Run: headless pygame with SDL's dummy video driver; simulated clock (each Clock.tick advances the game by its frame time, no real sleeping); random seed 0; keys injected as events and as key.get_pressed() state; mouse plan: one left click at the window centre at the start of phase 2, then a move to the lower-right quarter at the start of phase 3.
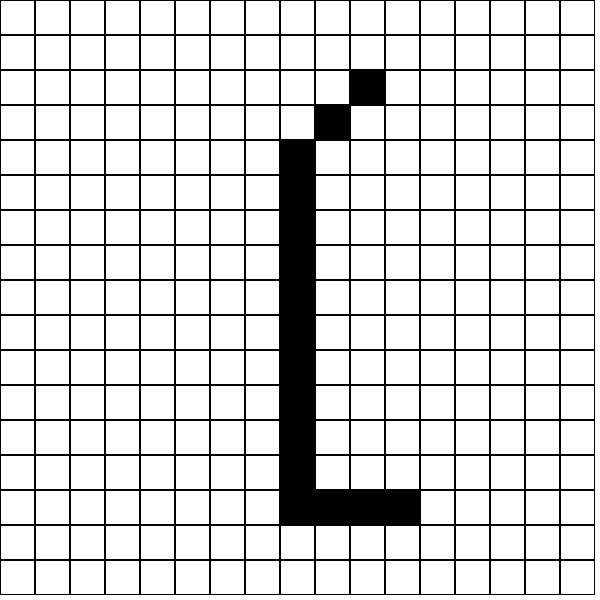
Frame 1 of 4 · flips 1–60 · no input
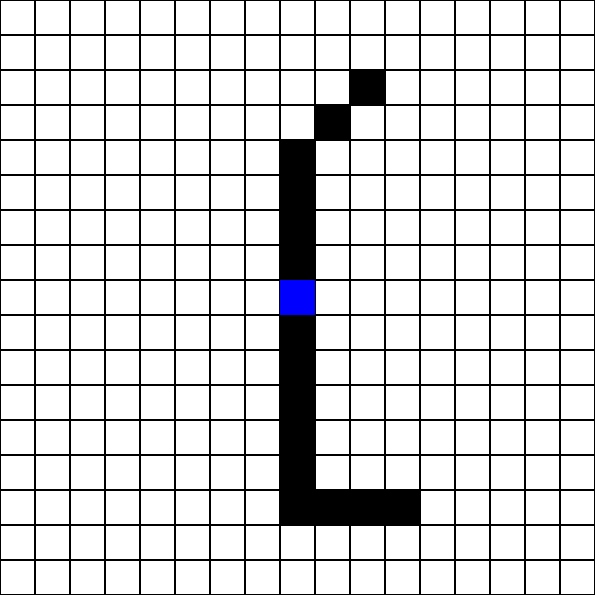
Frame 2 of 4 · flips 61–180 · clicked the window centre · tapped SPACE, RETURN · held RIGHT (→), D
Frame 3 of 4 · flips 181–300 · moved the mouse to the lower-right quarter · held DOWN (↓), S · screen unchanged from frame 2, image omitted
Frame 4 of 4 · flips 301–420 · held LEFT (←), A, UP (↑), W · screen unchanged from frame 3, image omitted

The pygame program that drew these frames:

import pygame
import heapq

#Se inicia el juego con la imagen de obstáculos y se implementa el algoritmo A* para encontrar el camino más corto desde un punto de inicio a un punto objetivo, evitando los obstáculos.
# El usuario puede hacer clic para seleccionar el punto de inicio y el objetivo, y el algoritmo calculará el camino más corto, que se mostrará en verde. Los obstáculos se muestran en negro
# y el punto de inicio y objetivo en azul y amarillo, respectivamente.


# --- Configuración ---
WIDTH, HEIGHT = 600, 600
ROWS, COLS = 17, 17
CELL_SIZE = WIDTH // COLS

# Colores
WHITE = (255, 255, 255)
BLACK = (0, 0, 0)
GRAY = (200, 200, 200)
BLUE = (0, 0, 255)
YELLOW = (255, 255, 50)
GREEN = (0, 120, 0)
RED = (255, 0, 0)

pygame.init()
win = pygame.display.set_mode((WIDTH, HEIGHT))
pygame.display.set_caption("A* Pathfinding")

# --- Crear tablero vacío ---
grid = [[0 for _ in range(COLS)] for _ in range(ROWS)]

# --- Obstáculos según la imagen (puedes cambiarlo) ---
# columna central y base en L
for r in range(4, 15):
    grid[r][8] = 1
for c in range(9, 12):
    grid[14][c] = 1
grid[2][10] = 1
grid[3][9] = 1

# --- Funciones de dibujo ---
def draw_grid():
    for r in range(ROWS):
        for c in range(COLS):
            color = WHITE
            if grid[r][c] == 1:
                color = BLACK
            pygame.draw.rect(win, color, (c*CELL_SIZE, r*CELL_SIZE, CELL_SIZE, CELL_SIZE))
            pygame.draw.rect(win, BLACK, (c*CELL_SIZE, r*CELL_SIZE, CELL_SIZE, CELL_SIZE), 1)

def draw_path(path):
    for (r, c) in path:
        pygame.draw.rect(win, GREEN, (c*CELL_SIZE, r*CELL_SIZE, CELL_SIZE, CELL_SIZE))

# --- A* ---
def heuristic(a, b):
    return abs(a[0]-b[0]) + abs(a[1]-b[1])

def astar(start, goal):
    open_set = []
    heapq.heappush(open_set, (0, start))
    came_from = {}
    g_score = {start: 0}
    f_score = {start: heuristic(start, goal)}

    while open_set:
        _, current = heapq.heappop(open_set)
        if current == goal:
            path = []
            while current in came_from:
                path.append(current)
                current = came_from[current]
            path.reverse()
            path.remove(goal)  # Remove the goal from the path
            return path

        r, c = current
        for dr, dc in [(1,0),(-1,0),(0,1),(0,-1)]:
            nr, nc = r+dr, c+dc
            neighbor = (nr, nc)
            if 0 <= nr < ROWS and 0 <= nc < COLS and grid[nr][nc] == 0:
                tentative_g = g_score[current] + 1
                if tentative_g < g_score.get(neighbor, float("inf")):
                    came_from[neighbor] = current
                    g_score[neighbor] = tentative_g
                    f_score[neighbor] = tentative_g + heuristic(neighbor, goal)
                    heapq.heappush(open_set, (f_score[neighbor], neighbor))
    return []

# --- Main loop ---
running = True
start = None
goal = None
path = []

while running:
    for event in pygame.event.get():
        if event.type == pygame.QUIT:
            running = False
        
        if event.type == pygame.MOUSEBUTTONDOWN:
            x, y = pygame.mouse.get_pos()
            r, c = y // CELL_SIZE, x // CELL_SIZE
            if start is None:
                start = (r, c)
            elif goal is None:
                goal = (r, c)
                if goal == start:
                    start = None
                    goal = None
                    path = []
                else:
                    path = astar(start, goal)
            else: 
                start = (r, c)
                goal = None
                path = []

    win.fill(WHITE)
    draw_grid()
    if start:
        pygame.draw.rect(win, BLUE, (start[1]*CELL_SIZE, start[0]*CELL_SIZE, CELL_SIZE, CELL_SIZE))
    if goal:
        pygame.draw.rect(win, YELLOW, (goal[1]*CELL_SIZE, goal[0]*CELL_SIZE, CELL_SIZE, CELL_SIZE))
    if path:
        draw_path(path)
    pygame.display.flip()

pygame.quit()
